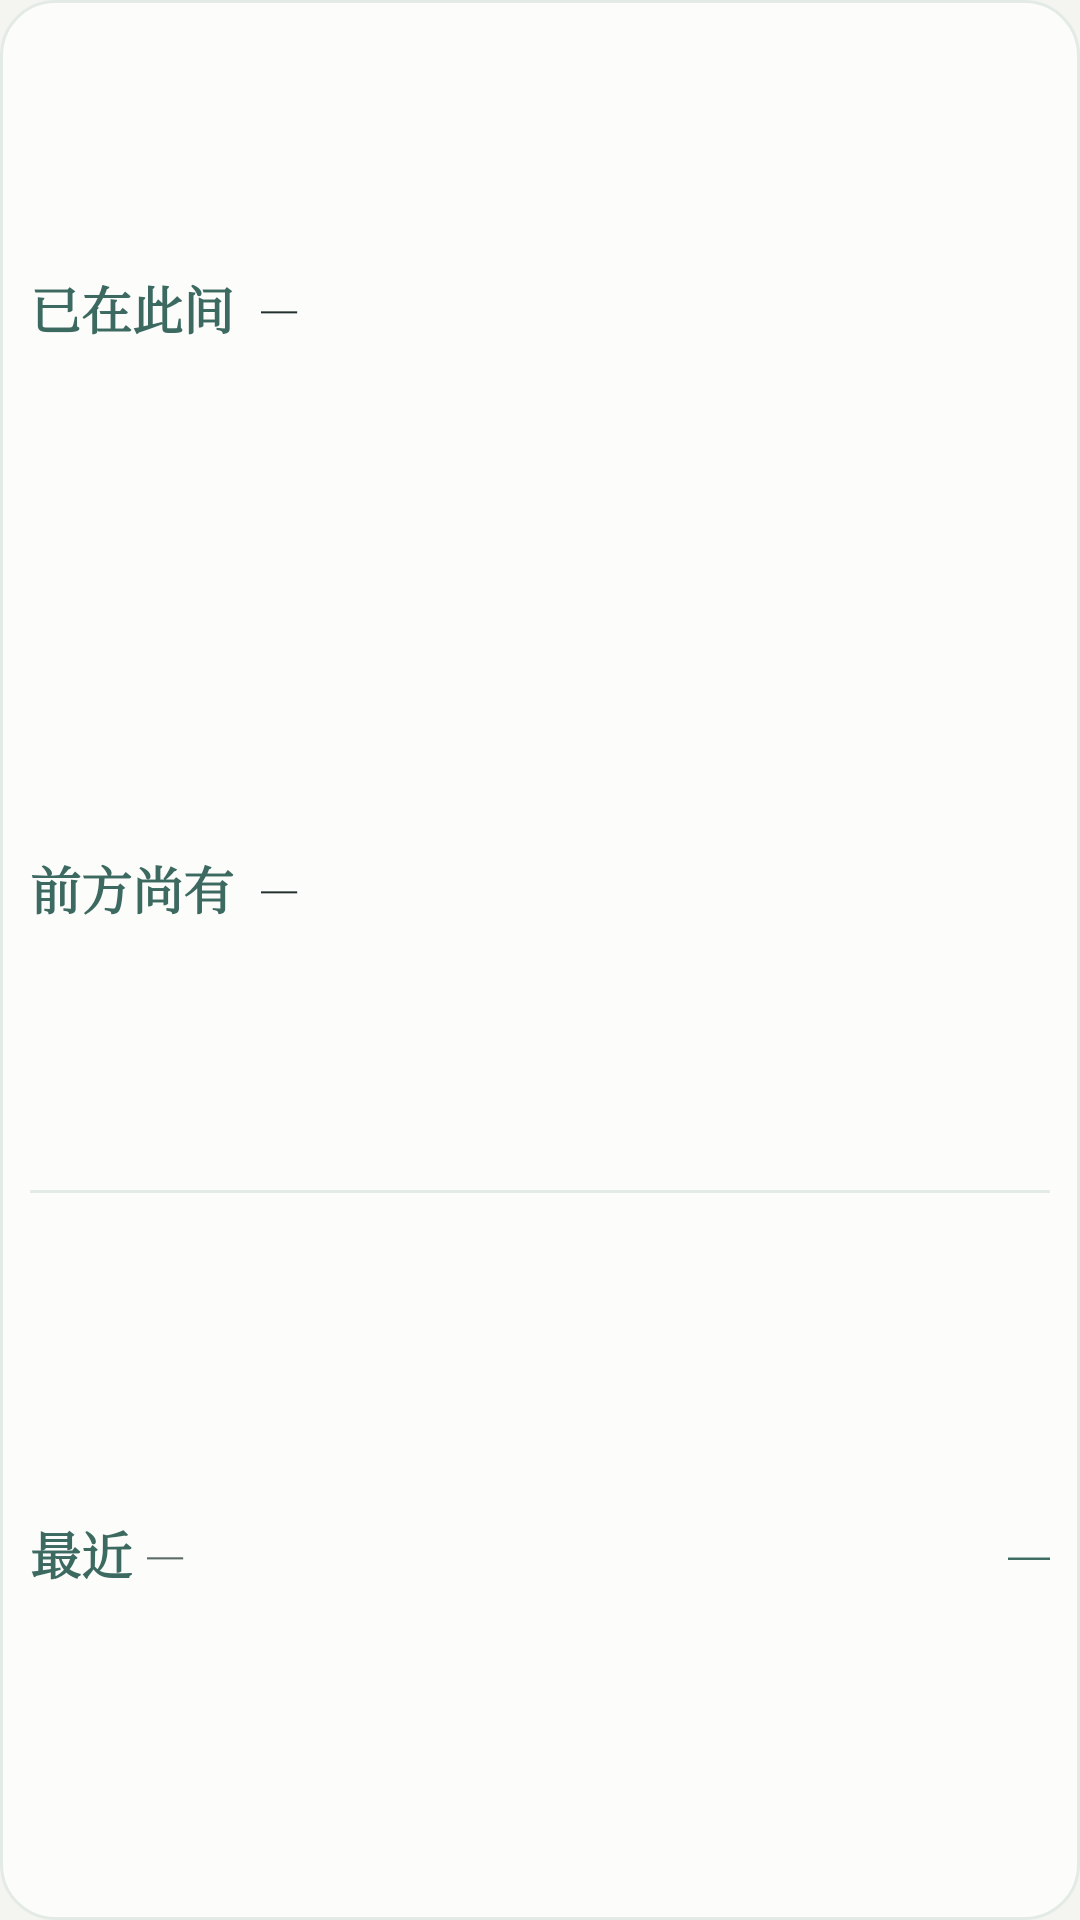

Produce the Android XML layout that renders to this screen, including the resource entries it uses.
<!-- AndroidManifest.xml: application theme AppTheme -->
<!-- res/layout/widget_small.xml -->
<?xml version="1.0" encoding="utf-8"?>
<LinearLayout xmlns:android="http://schemas.android.com/apk/res/android"
    android:id="@+id/w_root"
    android:layout_width="match_parent"
    android:layout_height="match_parent"
    android:orientation="vertical"
    android:background="@drawable/widget_bg"
    android:gravity="center_vertical"
    android:paddingLeft="10dp"
    android:paddingRight="10dp"
    android:paddingTop="6dp"
    android:paddingBottom="6dp">

    <LinearLayout
        android:layout_width="match_parent"
        android:layout_height="0dp"
        android:layout_weight="1"
        android:orientation="horizontal"
        android:gravity="center_vertical">

        <TextView
            android:layout_width="72dp"
            android:layout_height="wrap_content"
            android:text="已在此间"
            android:textColor="@color/jade"
            android:textSize="17sp"
            android:textStyle="bold"
            android:singleLine="true"
            android:fontFamily="serif" />

        <TextView
            android:id="@+id/w_lived_val"
            android:layout_width="0dp"
            android:layout_height="wrap_content"
            android:layout_weight="1"
            android:layout_marginLeft="5dp"
            android:text="—"
            android:textColor="@color/ink"
            android:textSize="12sp"
            android:maxLines="1"
            android:ellipsize="end"
            android:lineSpacingExtra="0dp"
            android:fontFamily="serif" />
    </LinearLayout>

    <LinearLayout
        android:layout_width="match_parent"
        android:layout_height="0dp"
        android:layout_weight="1"
        android:orientation="horizontal"
        android:gravity="center_vertical">

        <TextView
            android:layout_width="72dp"
            android:layout_height="wrap_content"
            android:text="前方尚有"
            android:textColor="@color/jade"
            android:textSize="17sp"
            android:textStyle="bold"
            android:singleLine="true"
            android:fontFamily="serif" />

        <TextView
            android:id="@+id/w_ahead_val"
            android:layout_width="0dp"
            android:layout_height="wrap_content"
            android:layout_weight="1"
            android:layout_marginLeft="5dp"
            android:text="—"
            android:textColor="@color/ink"
            android:textSize="12sp"
            android:maxLines="1"
            android:ellipsize="end"
            android:lineSpacingExtra="0dp"
            android:fontFamily="serif" />
    </LinearLayout>

    <TextView
        android:layout_width="match_parent"
        android:layout_height="1dp"
        android:layout_marginTop="4dp"
        android:layout_marginBottom="4dp"
        android:background="@color/widget_line" />

    <LinearLayout
        android:layout_width="match_parent"
        android:layout_height="0dp"
        android:layout_weight="1.2"
        android:orientation="horizontal"
        android:gravity="center_vertical">

        <TextView
            android:layout_width="wrap_content"
            android:layout_height="wrap_content"
            android:text="最近"
            android:textColor="@color/jade"
            android:textSize="17sp"
            android:textStyle="bold"
            android:singleLine="true"
            android:fontFamily="serif" />

        <TextView
            android:id="@+id/w_mark_name"
            android:layout_width="0dp"
            android:layout_height="wrap_content"
            android:layout_weight="1"
            android:layout_marginLeft="5dp"
            android:text="—"
            android:textColor="@color/ink2"
            android:textSize="12sp"
            android:singleLine="true"
            android:ellipsize="end"
            android:fontFamily="serif" />

        <TextView
            android:id="@+id/w_mark_days"
            android:layout_width="wrap_content"
            android:layout_height="wrap_content"
            android:layout_marginLeft="6dp"
            android:text="—"
            android:textColor="@color/jade"
            android:textSize="14sp"
            android:singleLine="true"
            android:fontFamily="serif" />
    </LinearLayout>

</LinearLayout>
<!-- resources referenced by this layout -->
<resources>
  <color name="ink">#22302D</color>
  <color name="ink2">#5C6C67</color>
  <color name="jade">#3C6A60</color>
  <color name="widget_line">#E4EBE7</color>
  <!-- drawable widget_bg (drawable) -->
  <?xml version="1.0" encoding="utf-8"?>
  <shape xmlns:android="http://schemas.android.com/apk/res/android"
      android:shape="rectangle">
      <solid android:color="@color/widget_bg" />
      <stroke
          android:width="1dp"
          android:color="@color/widget_line" />
      <corners android:radius="18dp" />
  </shape>
  <style name="AppTheme" parent="android:style/Theme.Material.Light.NoActionBar">
          <item name="android:windowBackground">@color/bg</item>
          <item name="android:statusBarColor">@color/bg</item>
          <item name="android:windowLightStatusBar">true</item>
          <item name="android:navigationBarColor">@color/bg</item>
      </style>
  <color name="widget_bg">#FCFCFA</color>
  <color name="bg">#F4F5F1</color>
</resources>
